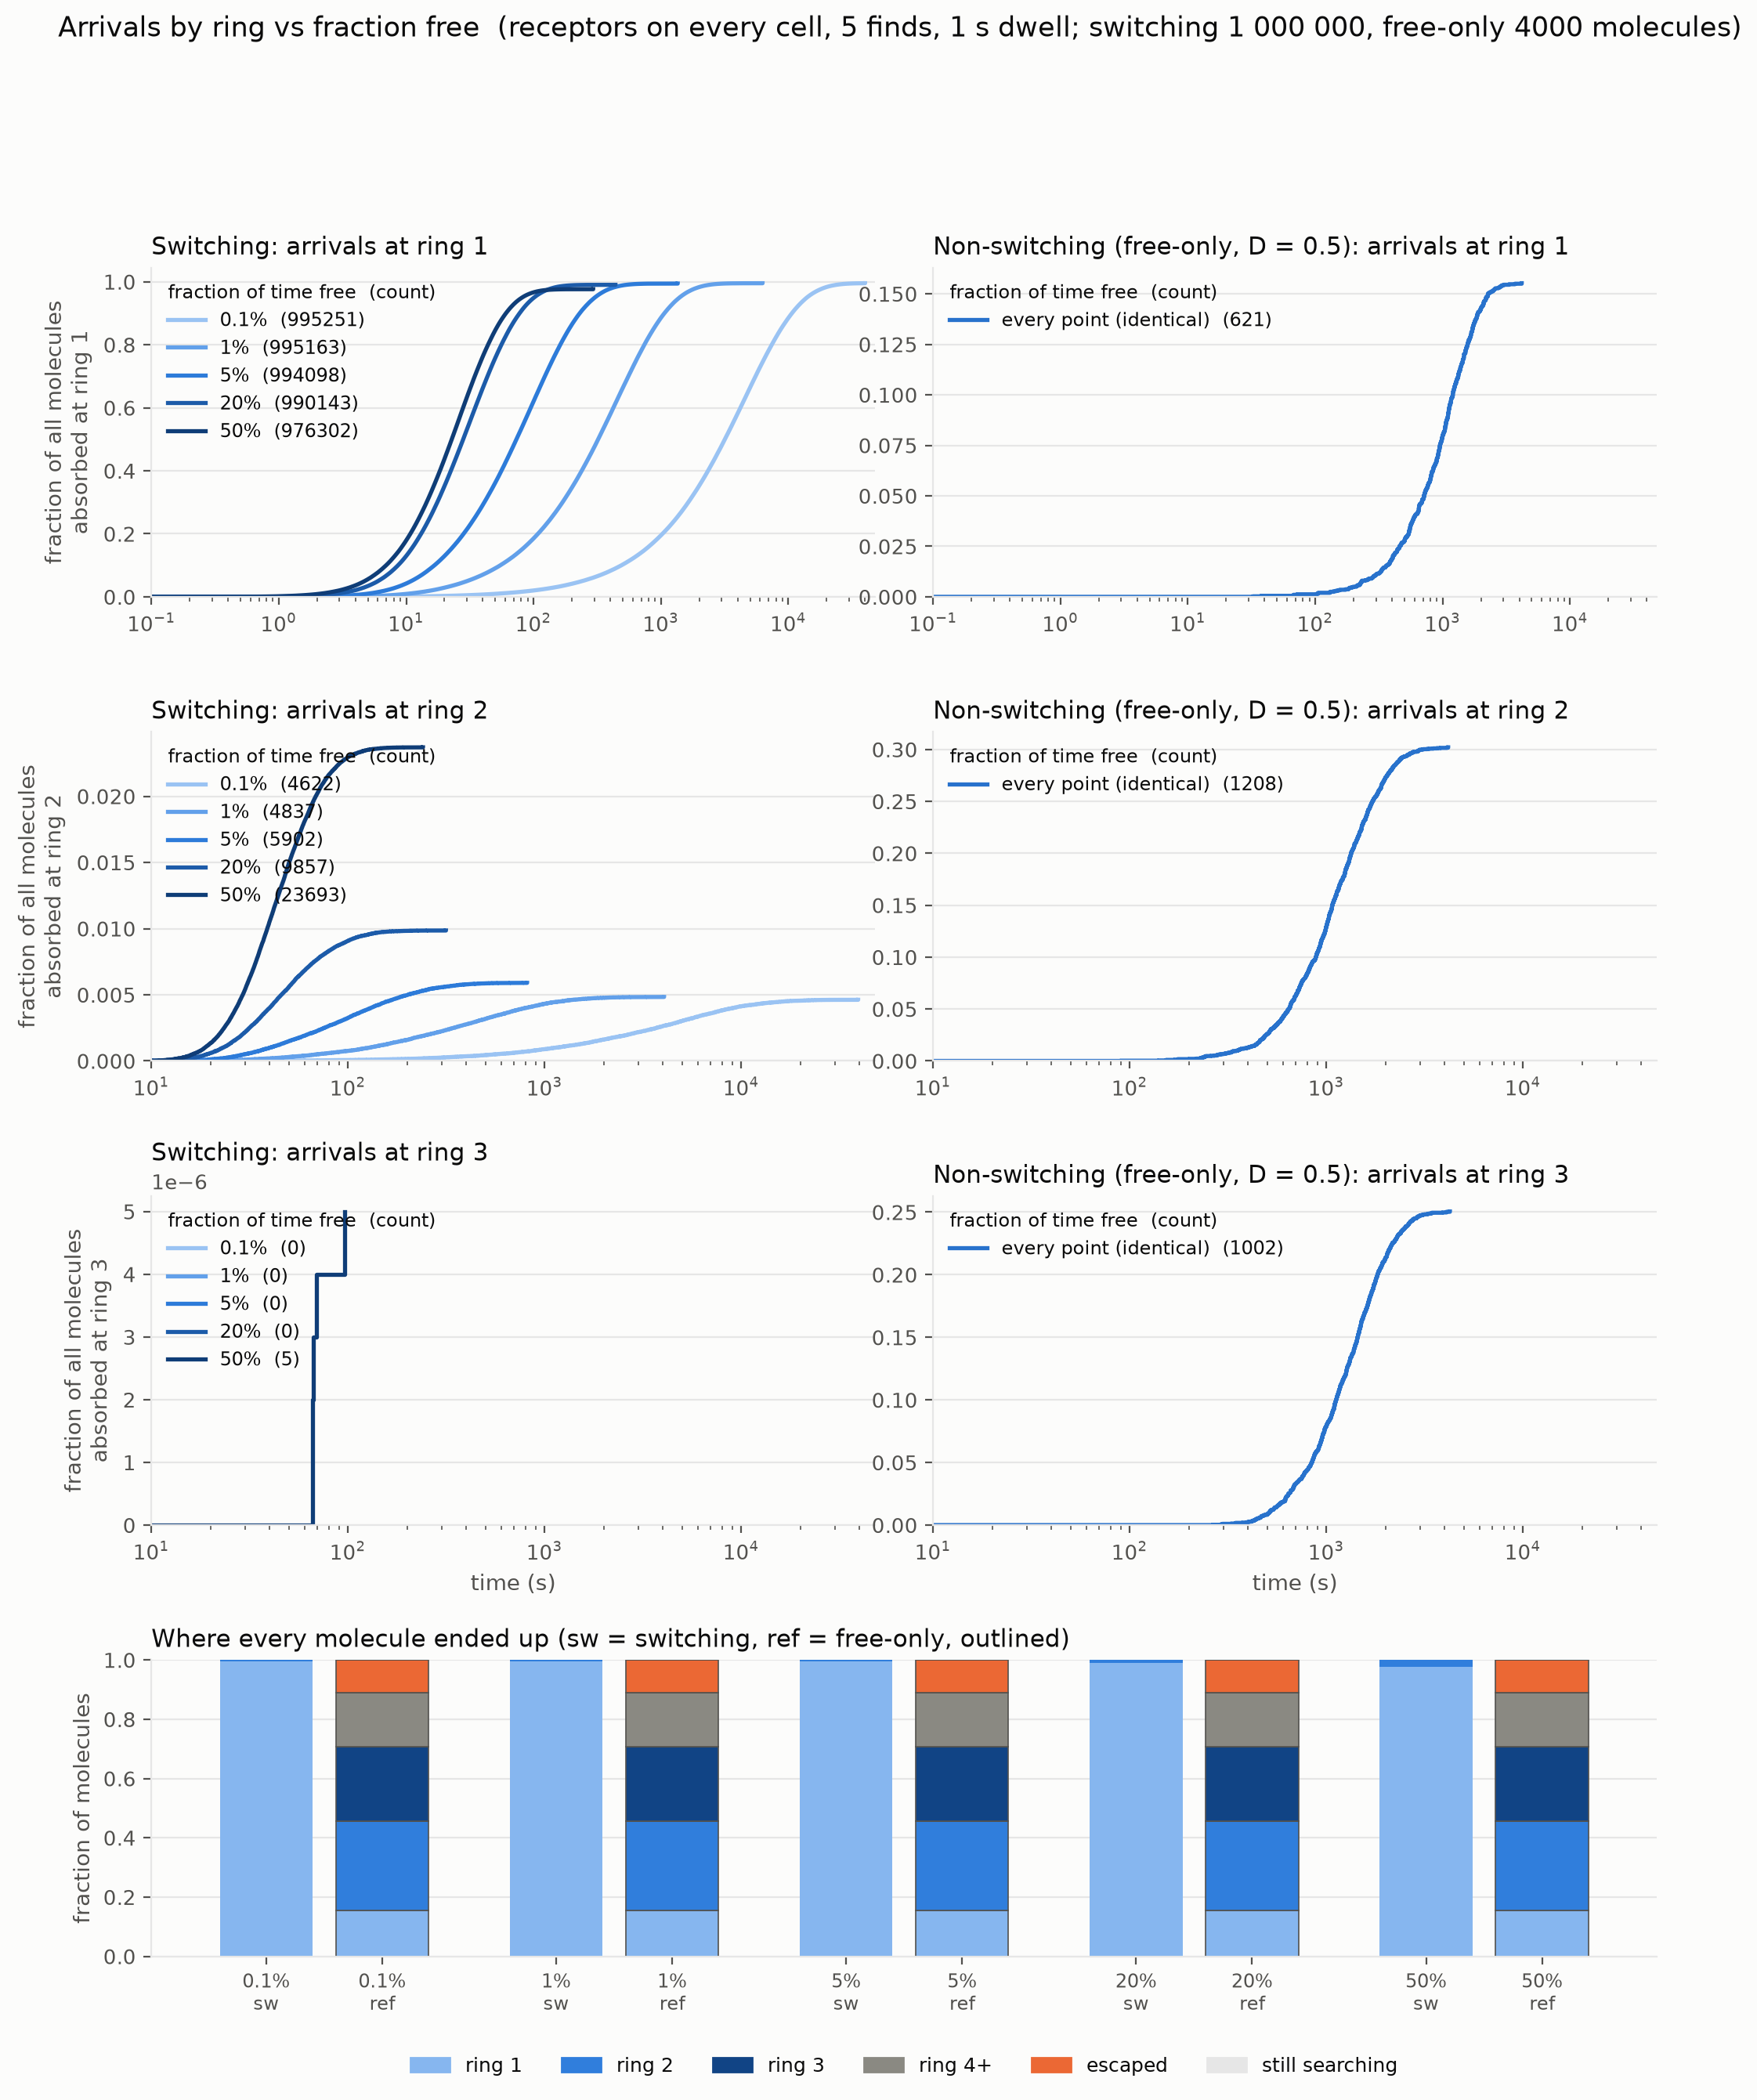

The table this chart was drawn from, first rows:
x, walker, n, run, n_ring_1, frac_ring_1, n_ring_2, frac_ring_2, n_ring_3, frac_ring_3, n_ring_4plus, frac_ring_4plus, n_escaped, frac_escaped, n_still_searching, frac_still_searching, median_t_ring1, median_t_ring2, median_t_ring3
0.001, switch, 1000000, lattice3d_f0.1_finds5_ring3_rec1000_onal…, 995251, 0.9953, 4622, 0.004622, 0, 0.0, 0, 0.0, 0, 0.0, 127, 0.000127, 3150, 3293, 
0.001, reference, 4000, lattice3d_f0.1_finds5_ring3_rec1000_onal…, 621, 0.1552, 1208, 0.302, 1002, 0.2505, 728, 0.182, 441, 0.1103, 0, 0.0, 983.9, 1077, 1275
0.01, switch, 1000000, lattice3d_f1_finds5_ring3_rec1000_onall_…, 995163, 0.9952, 4837, 0.004837, 0, 0.0, 0, 0.0, 0, 0.0, 0, 0.0, 319, 329.8, 
0.01, reference, 4000, lattice3d_f1_finds5_ring3_rec1000_onall_…, 621, 0.1552, 1208, 0.302, 1002, 0.2505, 728, 0.182, 441, 0.1103, 0, 0.0, 983.9, 1077, 1275
0.05, switch, 1000000, lattice3d_finds5_ring3_rec1000_onall_dw1…, 994098, 0.9941, 5902, 0.005902, 0, 0.0, 0, 0.0, 0, 0.0, 0, 0.0, 72.77, 89.64, 
0.05, reference, 4000, lattice3d_finds5_ring3_rec1000_onall_dw1…, 621, 0.1552, 1208, 0.302, 1002, 0.2505, 728, 0.182, 441, 0.1103, 0, 0.0, 983.9, 1077, 1275
0.2, switch, 1000000, lattice3d_f20_finds5_ring3_rec1000_onall…, 990143, 0.9901, 9857, 0.009857, 0, 0.0, 0, 0.0, 0, 0.0, 0, 0.0, 27.73, 45.34, 
0.2, reference, 4000, lattice3d_f20_finds5_ring3_rec1000_onall…, 621, 0.1552, 1208, 0.302, 1002, 0.2505, 728, 0.182, 441, 0.1103, 0, 0.0, 983.9, 1077, 1275
0.5, switch, 1000000, lattice3d_f50_finds5_ring3_rec1000_onall…, 976302, 0.9763, 23693, 0.02369, 5, 5e-06, 0, 0.0, 0, 0.0, 0, 0.0, 22.23, 42.72, 66.7
0.5, reference, 4000, lattice3d_f50_finds5_ring3_rec1000_onall…, 621, 0.1552, 1208, 0.302, 1002, 0.2505, 728, 0.182, 441, 0.1103, 0, 0.0, 983.9, 1077, 1275
